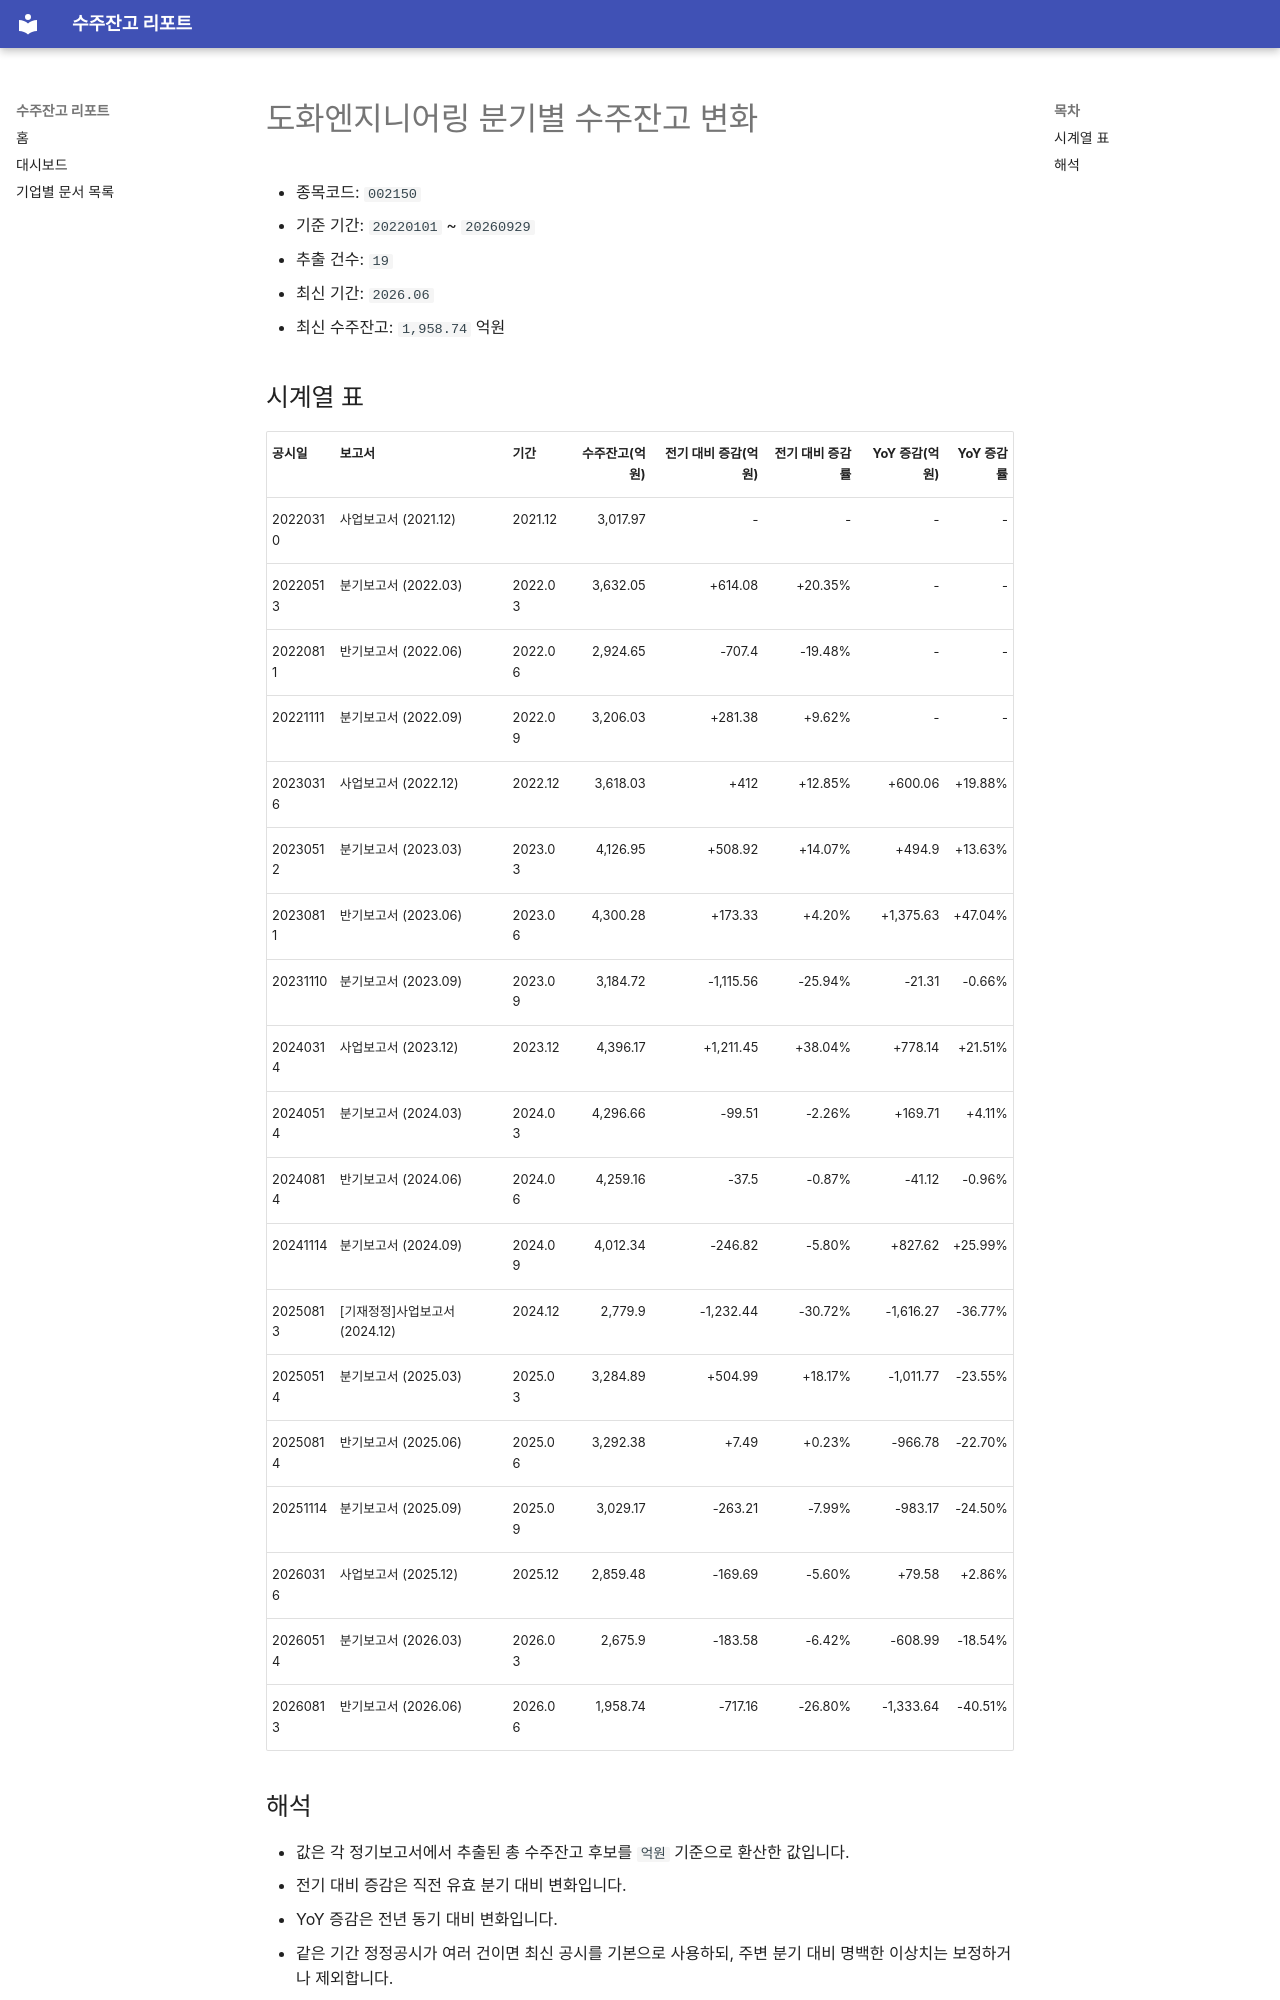

repository: agent-jaden/order-backlog-dashboard · page: companies/도화엔지니어링_수주잔고(002150)/index.html · generator: mkdocs

# 도화엔지니어링 분기별 수주잔고 변화

- 종목코드: `002150`
- 기준 기간: `20220101` ~ `20260929`
- 추출 건수: `19`
- 최신 기간: `2026.06`
- 최신 수주잔고: `1,958.74` 억원

## 시계열 표

| 공시일 | 보고서 | 기간 | 수주잔고(억원) | 전기 대비 증감(억원) | 전기 대비 증감률 | YoY 증감(억원) | YoY 증감률 |
| --- | --- | --- | ---: | ---: | ---: | ---: | ---: |
| 20220310 | 사업보고서 (2021.12) | 2021.12 | 3,017.97 | - | - | - | - |
| 20220513 | 분기보고서 (2022.03) | 2022.03 | 3,632.05 | +614.08 | +20.35% | - | - |
| 20220811 | 반기보고서 (2022.06) | 2022.06 | 2,924.65 | -707.4 | -19.48% | - | - |
| 20221111 | 분기보고서 (2022.09) | 2022.09 | 3,206.03 | +281.38 | +9.62% | - | - |
| 20230316 | 사업보고서 (2022.12) | 2022.12 | 3,618.03 | +412 | +12.85% | +600.06 | +19.88% |
| 20230512 | 분기보고서 (2023.03) | 2023.03 | 4,126.95 | +508.92 | +14.07% | +494.9 | +13.63% |
| 20230811 | 반기보고서 (2023.06) | 2023.06 | 4,300.28 | +173.33 | +4.20% | +1,375.63 | +47.04% |
| 20231110 | 분기보고서 (2023.09) | 2023.09 | 3,184.72 | -1,115.56 | -25.94% | -21.31 | -0.66% |
| 20240314 | 사업보고서 (2023.12) | 2023.12 | 4,396.17 | +1,211.45 | +38.04% | +778.14 | +21.51% |
| 20240514 | 분기보고서 (2024.03) | 2024.03 | 4,296.66 | -99.51 | -2.26% | +169.71 | +4.11% |
| 20240814 | 반기보고서 (2024.06) | 2024.06 | 4,259.16 | -37.5 | -0.87% | -41.12 | -0.96% |
| 20241114 | 분기보고서 (2024.09) | 2024.09 | 4,012.34 | -246.82 | -5.80% | +827.62 | +25.99% |
| 20250813 | [기재정정]사업보고서 (2024.12) | 2024.12 | 2,779.9 | -1,232.44 | -30.72% | -1,616.27 | -36.77% |
| 20250514 | 분기보고서 (2025.03) | 2025.03 | 3,284.89 | +504.99 | +18.17% | -1,011.77 | -23.55% |
| 20250814 | 반기보고서 (2025.06) | 2025.06 | 3,292.38 | +7.49 | +0.23% | -966.78 | -22.70% |
| 20251114 | 분기보고서 (2025.09) | 2025.09 | 3,029.17 | -263.21 | -7.99% | -983.17 | -24.50% |
| 20260316 | 사업보고서 (2025.12) | 2025.12 | 2,859.48 | -169.69 | -5.60% | +79.58 | +2.86% |
| 20260514 | 분기보고서 (2026.03) | 2026.03 | 2,675.9 | -183.58 | -6.42% | -608.99 | -18.54% |
| 20260813 | 반기보고서 (2026.06) | 2026.06 | 1,958.74 | -717.16 | -26.80% | -1,333.64 | -40.51% |
